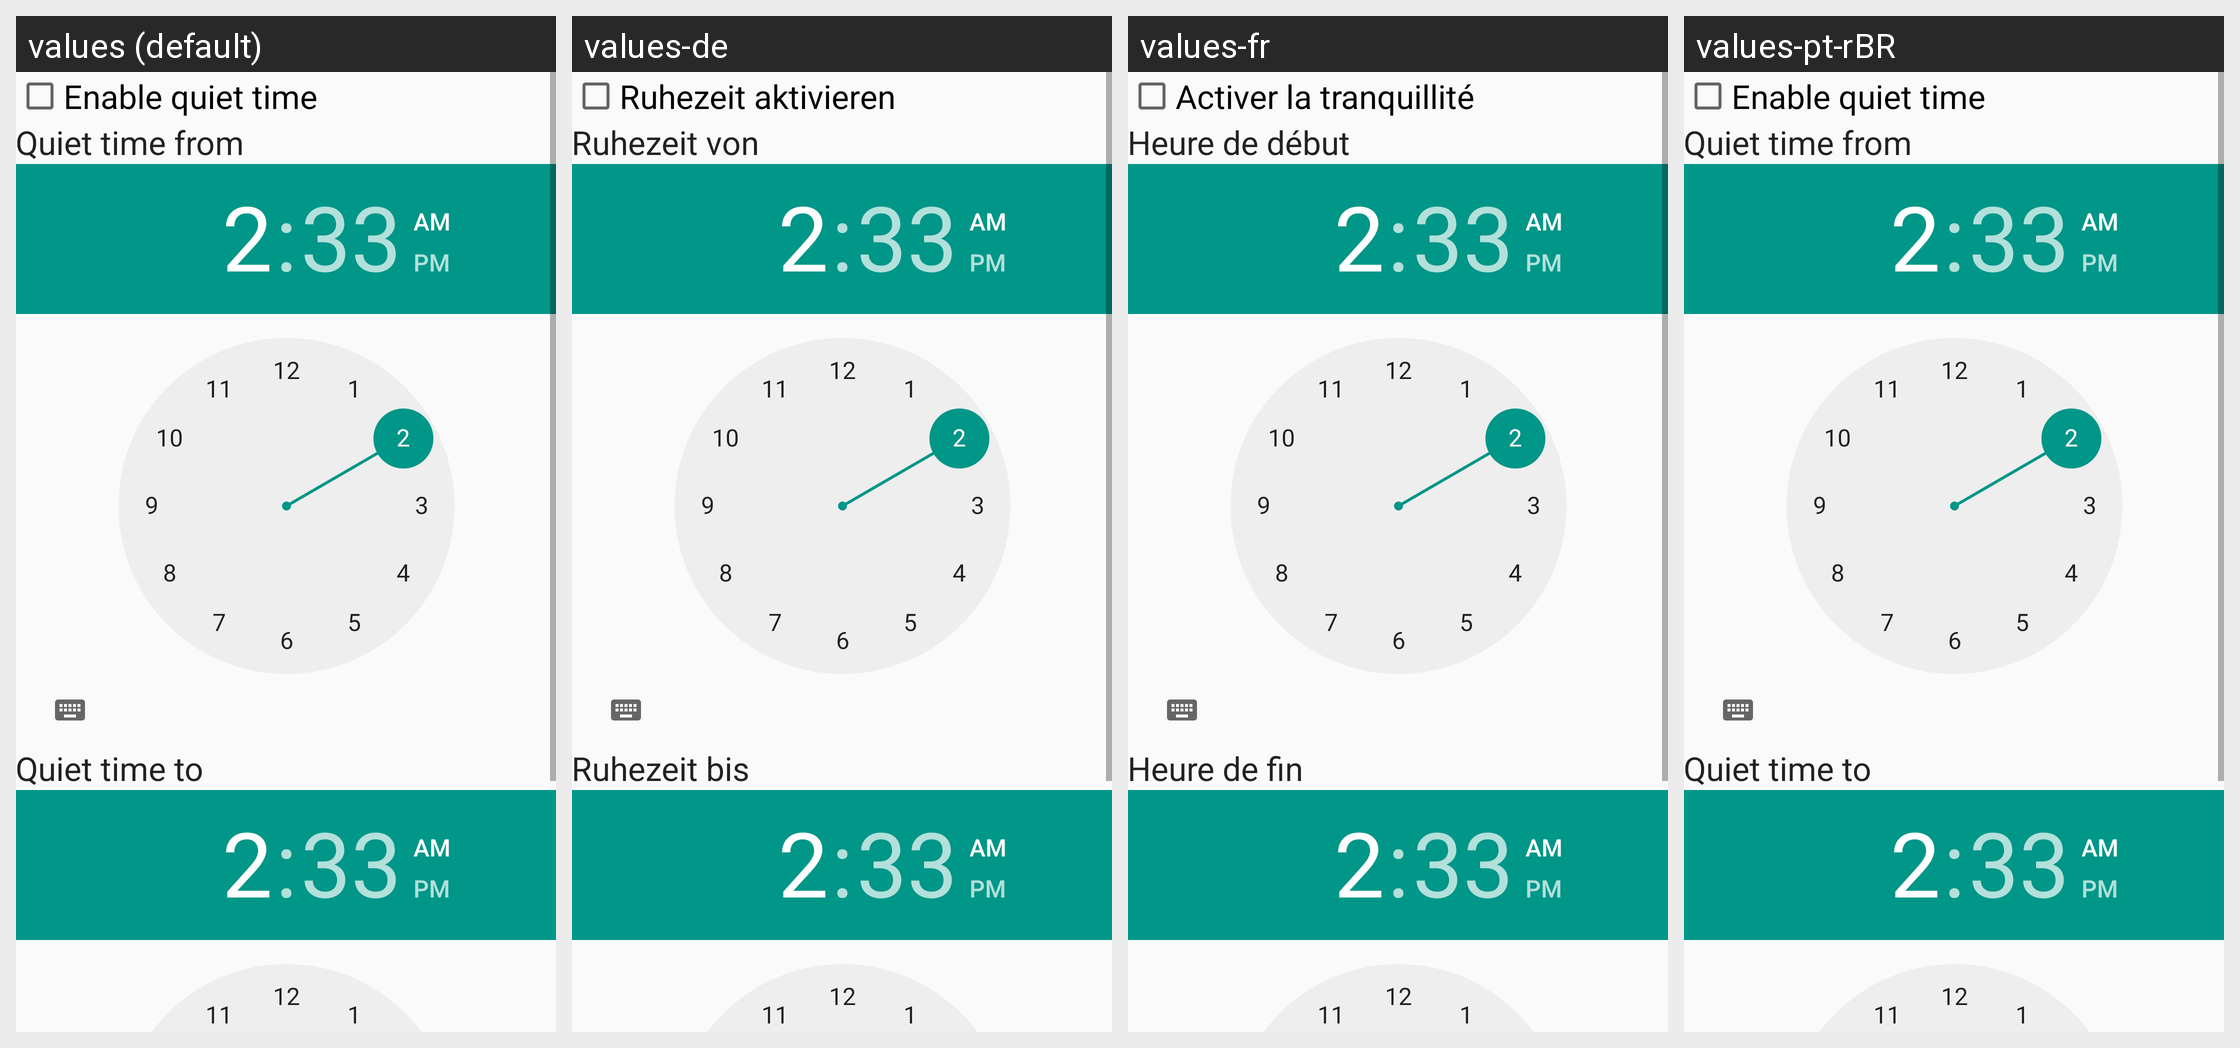

This grid shows one Android layout under several languages. Give, for every string resource on the screen, its name, the default text and each shown locale's text.
Android screen res/layout/dialog_quiet_hours.xml rendered under 4 locales, left to right: values (default), values-de, values-fr, values-pt-rBR. Device: Nexus 5 (rendered at 1080×1920; each locale shown at half size, 540×960, under a caption strip naming it); theme AppTheme.
Other locales in the repository, not shown: values-pl, values-ru, values-uk.
Strings drawn on this screen, with the default value and each locale's value (text and hints the layout hard-codes, and strings that could not be matched under every locale, appear in the picture but are not listed):

enable_quiet_time
  values: Enable quiet time
  values-de: Ruhezeit aktivieren
  values-fr: Activer la tranquillité
  values-pt-rBR: Enable quiet time  [not translated; the default value is used]

quiet_time_from
  values: Quiet time from
  values-de: Ruhezeit von
  values-fr: Heure de début
  values-pt-rBR: Quiet time from  [not translated; the default value is used]

quiet_time_to
  values: Quiet time to
  values-de: Ruhezeit bis
  values-fr: Heure de fin
  values-pt-rBR: Quiet time to  [not translated; the default value is used]
